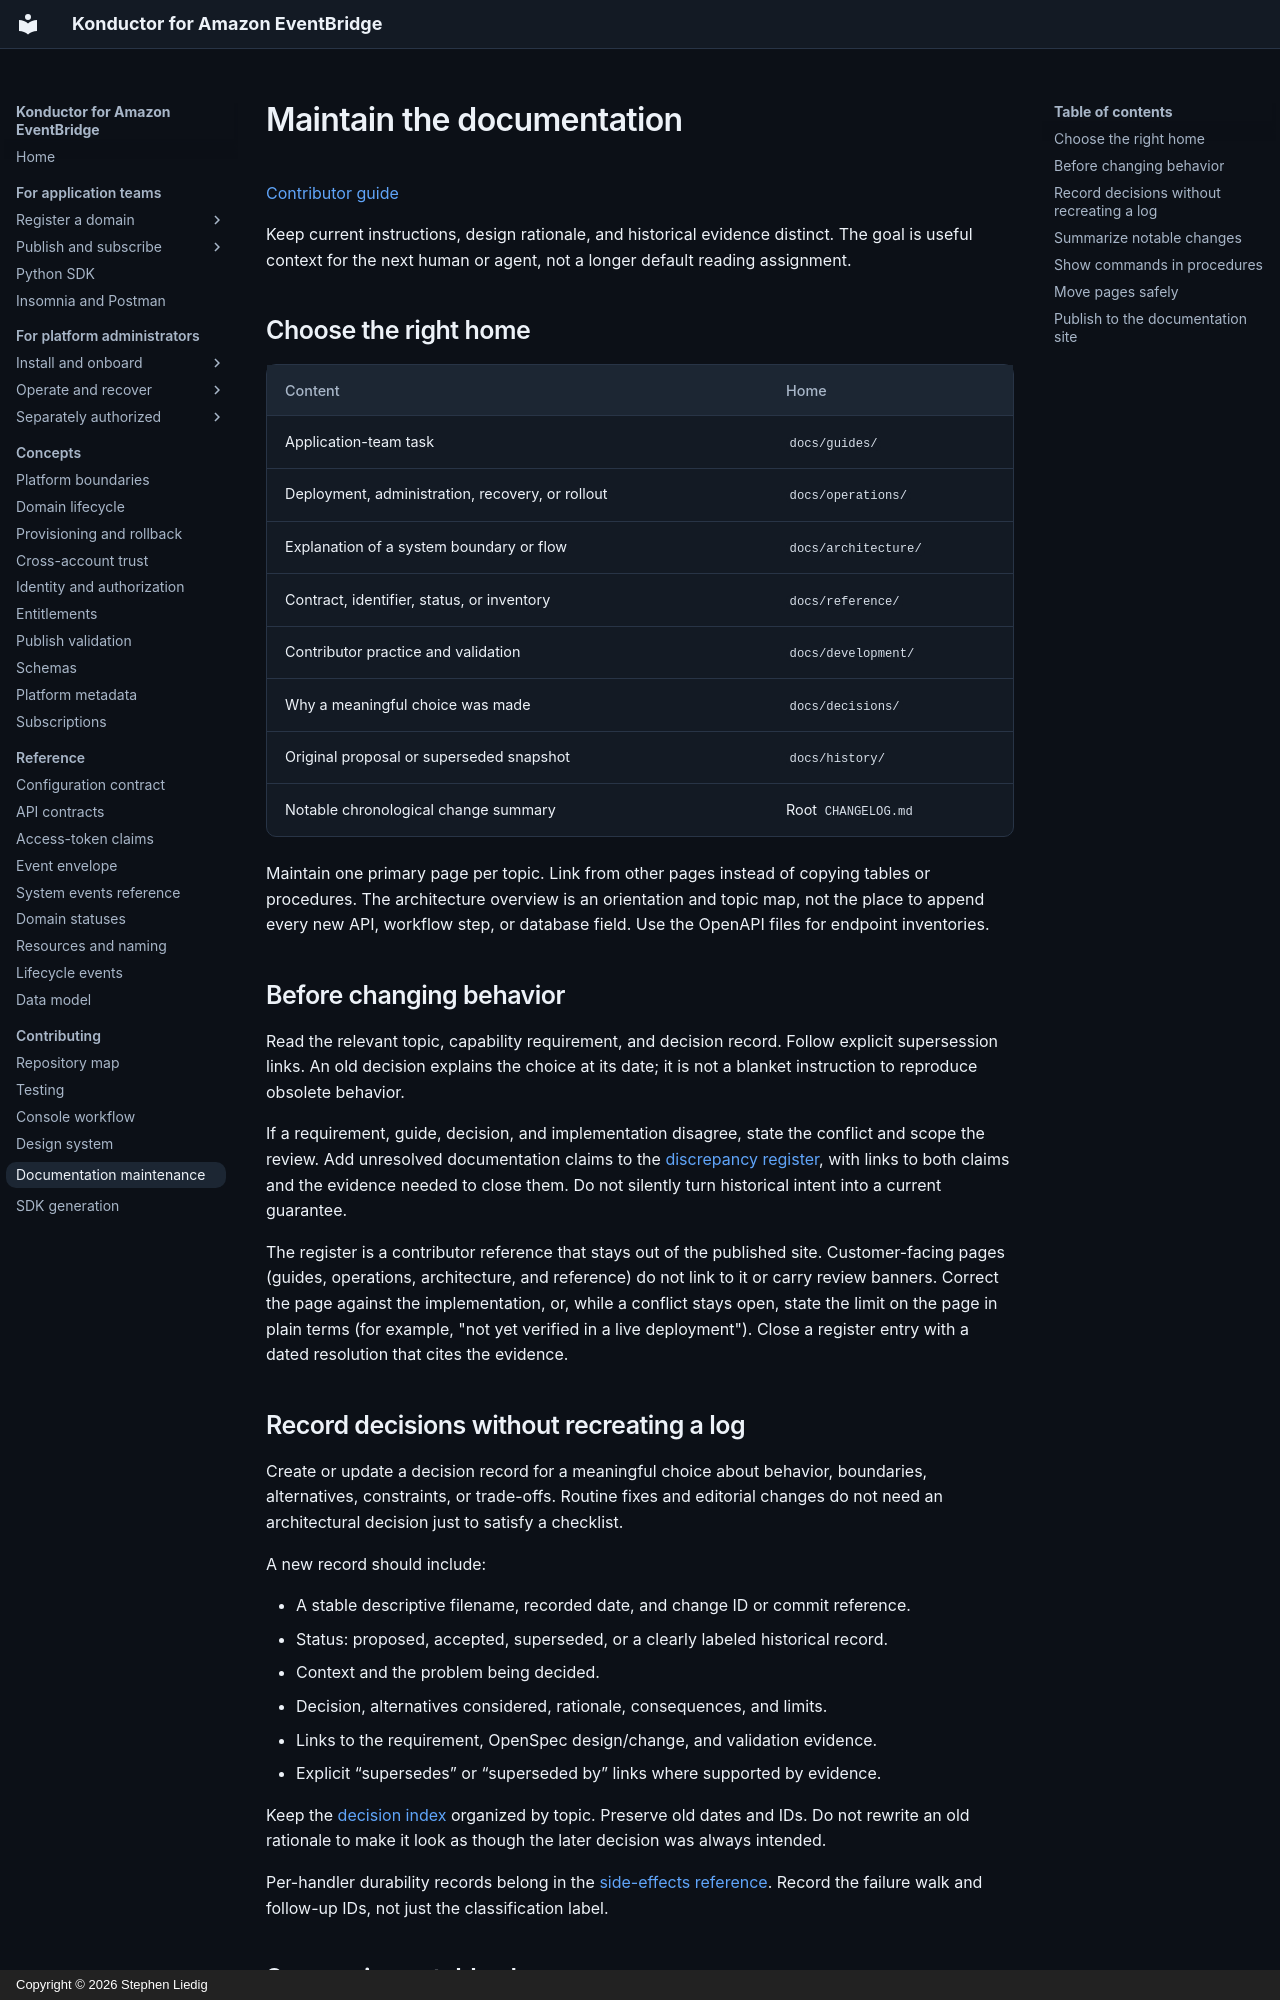

repository: liedig/konductor4evb · page: development/documentation/index.html · generator: mkdocs · copyright: Copyright © 2026 Stephen Liedig

# Maintain the documentation

[Contributor guide](README.md)

Keep current instructions, design rationale, and historical evidence distinct.
The goal is useful context for the next human or agent, not a longer default
reading assignment.

## Choose the right home

| Content | Home |
|---|---|
| Application-team task | `docs/guides/` |
| Deployment, administration, recovery, or rollout | `docs/operations/` |
| Explanation of a system boundary or flow | `docs/architecture/` |
| Contract, identifier, status, or inventory | `docs/reference/` |
| Contributor practice and validation | `docs/development/` |
| Why a meaningful choice was made | `docs/decisions/` |
| Original proposal or superseded snapshot | `docs/history/` |
| Notable chronological change summary | Root `CHANGELOG.md` |

Maintain one primary page per topic. Link from other pages instead of copying
tables or procedures. The architecture overview is an orientation and topic map,
not the place to append every new API, workflow step, or database field.
Use the OpenAPI files for endpoint inventories.

## Before changing behavior

Read the relevant topic, capability requirement, and decision record. Follow
explicit supersession links. An old decision explains the choice at its date;
it is not a blanket instruction to reproduce obsolete behavior.

If a requirement, guide, decision, and implementation disagree, state the
conflict and scope the review. Add unresolved documentation claims to the
[discrepancy register](../reference/documentation-discrepancies.md), with links
to both claims and the evidence needed to close them. Do not silently turn
historical intent into a current guarantee.

The register is a contributor reference that stays out of the published site.
Customer-facing pages (guides, operations, architecture, and reference) do not
link to it or carry review banners. Correct the page against the
implementation, or, while a conflict stays open, state the limit on the page in
plain terms (for example, "not yet verified in a live deployment"). Close a
register entry with a dated resolution that cites the evidence.

## Record decisions without recreating a log

Create or update a decision record for a meaningful choice about behavior,
boundaries, alternatives, constraints, or trade-offs. Routine fixes and editorial
changes do not need an architectural decision just to satisfy a checklist.

A new record should include:

- A stable descriptive filename, recorded date, and change ID or commit reference.
- Status: proposed, accepted, superseded, or a clearly labeled historical record.
- Context and the problem being decided.
- Decision, alternatives considered, rationale, consequences, and limits.
- Links to the requirement, OpenSpec design/change, and validation evidence.
- Explicit “supersedes” or “superseded by” links where supported by evidence.

Keep the [decision index](../decisions/README.md) organized by topic. Preserve old
dates and IDs. Do not rewrite an old rationale to make it look as though the
later decision was always intended.

Per-handler durability records belong in the
[side-effects reference](side-effects/README.md). Record the failure walk and
follow-up IDs, not just the classification label.

## Summarize notable changes

Add a concise entry under `Unreleased` in the [changelog](../../CHANGELOG.md) for
notable user, operator, contributor, or security changes. Link to the explanation
or decision instead of copying it. Do not invent release versions, dates,
deployment completion, or acceptance evidence.
